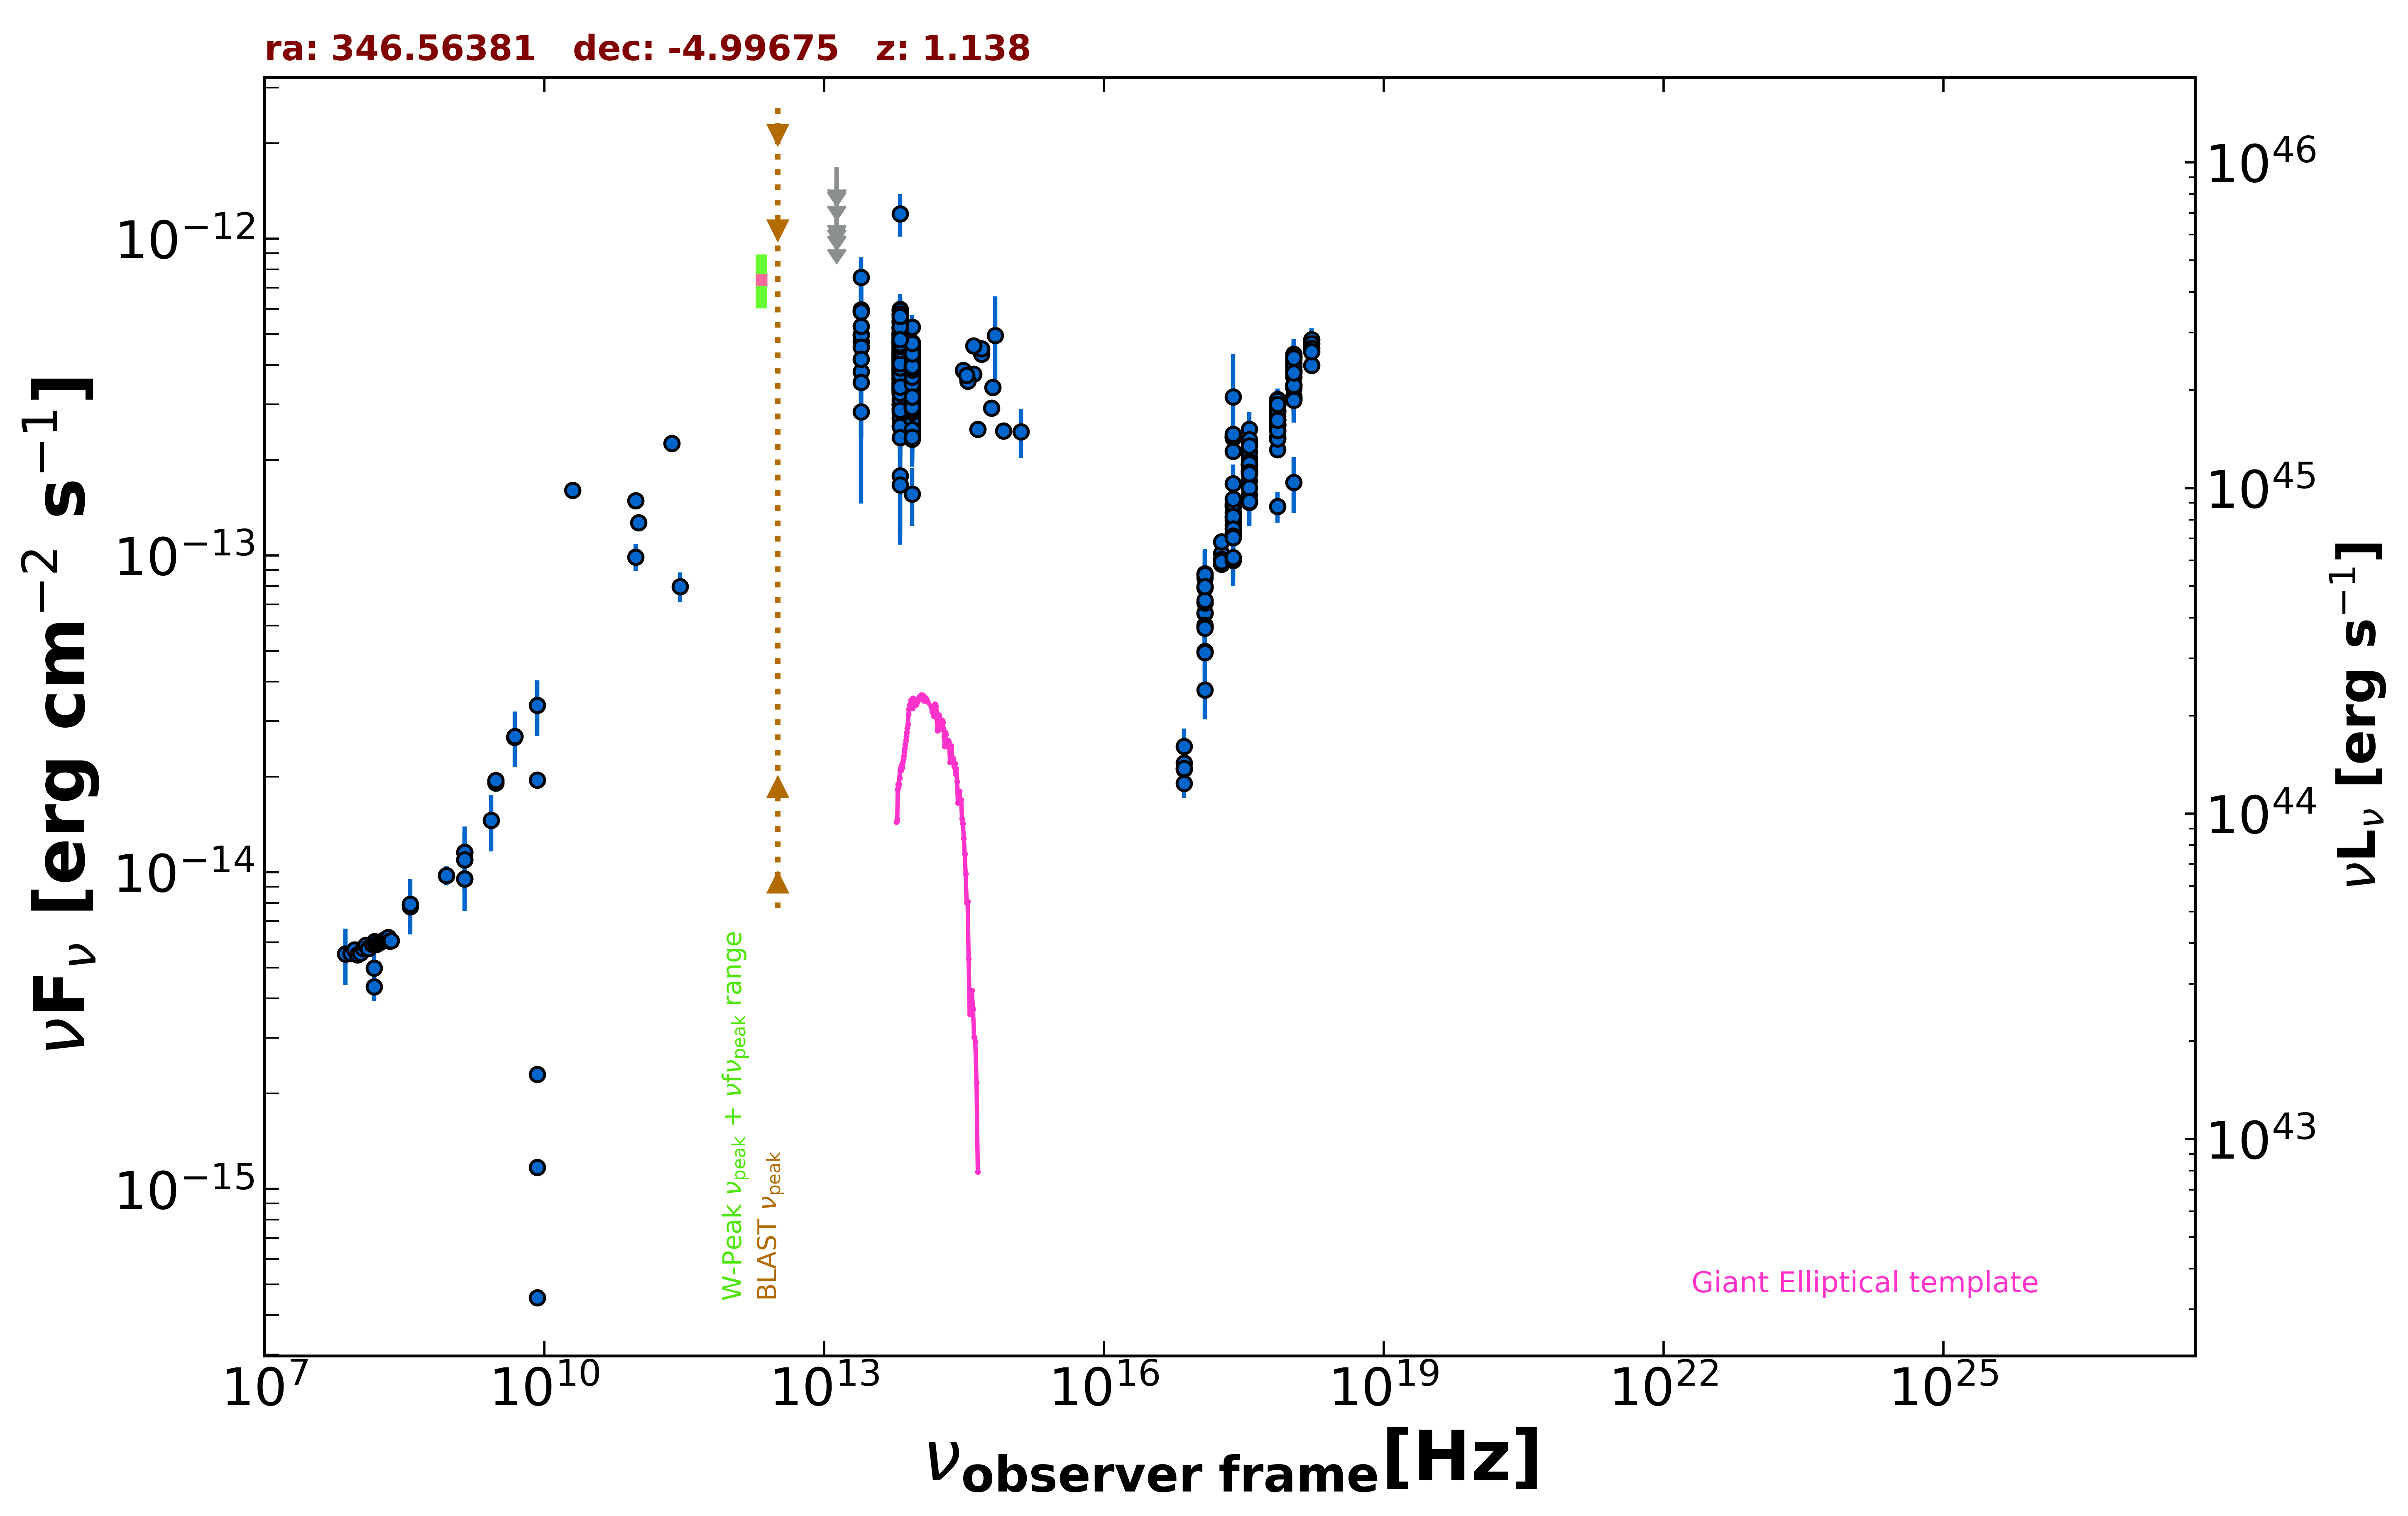

The data file committed next to this chart (first rows):
freq., flux, err_flux, MJD_start, MJD_end, flag, catalog, reference
1.400e+09, 1.094e-14, 5.000e-18, 55000, 55000, , FIRST, White et al. 1997  ApJ  475 479
1.400e+09, 1.155e-14, 3.450e-16, 55000, 55000, , NVSS, Condon et al. 1998  AJ  115  1693
8.870e+08, 9.755e-15, 6.860e-16, 55000, 55000, , RACS, Hale et al. 2021  PASA  38  e058
8.870e+08, 9.755e-15, 6.860e-16, 55000, 55000, , RACS, Hale et al. 2021  PASA  38  e058
3.000e+09, 1.913e-14, 6.000e-17, 55000, 55000, , VLASSQL, Gordon et al. 2021  ApJS  255  30
3.000e+09, 1.945e-14, 7.500e-17, 55000, 55000, , VLASSQL, Gordon et al. 2021  ApJS  255  30
2.418e+17, 2.367e-13, 1.150e-14, 55000, 55000, , 4XMM-DR13, Webb et al. 2020  A&A  641  A136
7.253e+16, 2.494e-14, 3.505e-15, 55000, 55000, , 4XMM-DR13, Webb et al. 2020  A&A  641  A136
1.813e+17, 1.016e-13, 5.620e-15, 55000, 55000, , 4XMM-DR13, Webb et al. 2020  A&A  641  A136
3.627e+17, 1.941e-13, 7.350e-15, 55000, 55000, , 4XMM-DR13, Webb et al. 2020  A&A  641  A136
7.253e+17, 2.486e-13, 1.275e-14, 55000, 55000, , 4XMM-DR13, Webb et al. 2020  A&A  641  A136
1.692e+18, 4.797e-13, 4.115e-14, 55000, 55000, , 4XMM-DR13, Webb et al. 2020  A&A  641  A136
2.418e+17, 2.351e-13, 7.400e-15, 55000, 55000, , 4XMM-DR13, Webb et al. 2020  A&A  641  A136
7.253e+16, 2.213e-14, 2.135e-15, 55000, 55000, , 4XMM-DR13, Webb et al. 2020  A&A  641  A136
1.813e+17, 9.392e-14, 3.470e-15, 55000, 55000, , 4XMM-DR13, Webb et al. 2020  A&A  641  A136
3.627e+17, 1.880e-13, 4.700e-15, 55000, 55000, , 4XMM-DR13, Webb et al. 2020  A&A  641  A136
7.253e+17, 2.746e-13, 8.750e-15, 55000, 55000, , 4XMM-DR13, Webb et al. 2020  A&A  641  A136
1.692e+18, 4.656e-13, 2.655e-14, 55000, 55000, , 4XMM-DR13, Webb et al. 2020  A&A  641  A136
2.418e+17, 2.368e-13, 5.250e-15, 55000, 55000, , 4XMM-DR13, Webb et al. 2020  A&A  641  A136
7.253e+16, 2.112e-14, 1.505e-15, 55000, 55000, , 4XMM-DR13, Webb et al. 2020  A&A  641  A136
1.813e+17, 9.719e-14, 2.570e-15, 55000, 55000, , 4XMM-DR13, Webb et al. 2020  A&A  641  A136
3.627e+17, 2.028e-13, 3.600e-15, 55000, 55000, , 4XMM-DR13, Webb et al. 2020  A&A  641  A136
7.253e+17, 2.820e-13, 6.500e-15, 55000, 55000, , 4XMM-DR13, Webb et al. 2020  A&A  641  A136
1.692e+18, 4.512e-13, 1.870e-14, 55000, 55000, , 4XMM-DR13, Webb et al. 2020  A&A  641  A136
2.418e+17, 2.132e-13, 5.300e-15, 55000, 55000, , 4XMM-DR13, Webb et al. 2020  A&A  641  A136
7.253e+16, 2.126e-14, 1.620e-15, 55000, 55000, , 4XMM-DR13, Webb et al. 2020  A&A  641  A136
1.813e+17, 9.541e-14, 2.705e-15, 55000, 55000, , 4XMM-DR13, Webb et al. 2020  A&A  641  A136
3.627e+17, 1.843e-13, 3.650e-15, 55000, 55000, , 4XMM-DR13, Webb et al. 2020  A&A  641  A136
7.253e+17, 2.591e-13, 6.650e-15, 55000, 55000, , 4XMM-DR13, Webb et al. 2020  A&A  641  A136
1.692e+18, 3.982e-13, 1.880e-14, 55000, 55000, , 4XMM-DR13, Webb et al. 2020  A&A  641  A136
2.418e+17, 2.411e-13, 6.950e-15, 55000, 55000, , 4XMM-DR13, Webb et al. 2020  A&A  641  A136
7.253e+16, 1.908e-14, 1.925e-15, 55000, 55000, , 4XMM-DR13, Webb et al. 2020  A&A  641  A136
1.813e+17, 1.103e-13, 3.700e-15, 55000, 55000, , 4XMM-DR13, Webb et al. 2020  A&A  641  A136
3.627e+17, 2.266e-13, 5.150e-15, 55000, 55000, , 4XMM-DR13, Webb et al. 2020  A&A  641  A136
7.253e+17, 2.864e-13, 8.850e-15, 55000, 55000, , 4XMM-DR13, Webb et al. 2020  A&A  641  A136
1.692e+18, 4.398e-13, 2.450e-14, 55000, 55000, , 4XMM-DR13, Webb et al. 2020  A&A  641  A136
2.418e+17, 3.170e-13, 1.167e-13, 55000, 55000, , RASS, Boller et al. 2016  A&A  103  1
2.418e+17, 1.291e-13, 3.600e-15, 58010, 58308, , 1OUSX, Giommi et al. in preparation
1.209e+17, 6.563e-14, 2.460e-15, 58010, 58308, , 1OUSX, Giommi et al. in preparation
3.627e+17, 1.926e-13, 4.700e-15, 58010, 58308, , 1OUSX, Giommi et al. in preparation
7.253e+17, 2.683e-13, 4.300e-15, 58010, 58308, , 1OUSX, Giommi et al. in preparation
1.088e+18, 3.659e-13, 9.300e-15, 58010, 58308, , 1OUSX, Giommi et al. in preparation
7.253e+17, 2.156e-13, 3.500e-15, 55000, 55000, , 2SXPS, Evans et al. 2020  ApJS  247  54
1.209e+17, 8.498e-14, 3.385e-15, 55000, 55000, , 2SXPS, Evans et al. 2020  ApJS  247  54
3.627e+17, 2.119e-13, 5.450e-15, 55000, 55000, , 2SXPS, Evans et al. 2020  ApJS  247  54
1.088e+18, 3.823e-13, 9.850e-15, 55000, 55000, , 2SXPS, Evans et al. 2020  ApJS  247  54
1.500e+08, 4.349e-15, 4.350e-16, 55000, 55000, , TGSS150, Intema et al. 2017  A&A  598  A781
7.400e+07, 5.513e-15, 1.180e-16, 55000, 55000, , VLSSR, Lane et al. 2014  MNRAS  440 327
2.000e+10, 1.606e-13, 8.000e-15, 55000, 55000, , AT20G, Murphy et al. 2010  MNRAS  402  2403
8.400e+09, 1.168e-15, 0.000e+00, 55000, 55000, , CRATES, Healey et al. 2007  ApJS  171  61
8.400e+09, 2.302e-15, 0.000e+00, 55000, 55000, , CRATES, Healey et al. 2007  ApJS  171  61
8.400e+09, 4.536e-16, 0.000e+00, 55000, 55000, , CRATES, Healey et al. 2007  ApJS  171  61
8.400e+09, 1.956e-14, 0.000e+00, 55000, 55000, , CRATES, Healey et al. 2007  ApJS  171  61
1.400e+09, 9.520e-15, 0.000e+00, 55000, 55000, , NORTH20, White and Becker  1992  ApJS  79  331
3.650e+08, 7.785e-15, 0.000e+00, 55000, 55000, , NORTH20, White and Becker  1992  ApJS  79  331
4.800e+09, 2.664e-14, 1.490e-15, 55000, 55000, , PMN, Griffith et al. 1993-1996  VizieR  VIII/…
2.850e+11, 7.979e-14, 8.550e-15, 56930, 56930, , ALMA, Bonato et al. 2019  MNRAS  485  1188
9.504e+10, 9.884e-14, 9.480e-15, 56930, 56930, , ALMA, Bonato et al. 2019  MNRAS  485  1188
1.025e+11, 1.269e-13, 6.350e-15, 57018, 57018, , ALMA, Bonato et al. 2019  MNRAS  485  1188
9.521e+10, 1.491e-13, 7.400e-15, 57146, 57146, , ALMA, Bonato et al. 2019  MNRAS  485  1188
... 657 more rows
